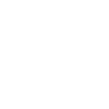
t = 0.00 s
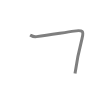
t = 0.50 s
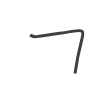
t = 0.75 s
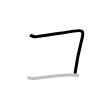
t = 1.25 s
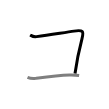
t = 1.50 s
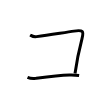
t = 2.00 s

The animated SVG that drew these frames (rendered in a browser with its animation timeline set to each time). Animation: 2 SMIL elements (animate=2); one cycle of 2.00 s.

<svg width="109px" height="109px" viewBox="0 0 px 109px" xmlns="http://www.w3.org/2000/svg" xmlns:xlink="http://www.w3.org/1999/xlink" xml:space="preserve" version="1.1"  baseProfile="full">
<path d="M30.13,35c1.75,1,3.01,2.18,6.5,1.62c14.25-2.25,29.62-4.25,37.38-5.5c9.37-1.51,9.88,0.25,8,7.5c-2.77,10.71-5.25,22.12-7,34.88" style="fill:none;stroke:black;stroke-width:3;opacity:0">
  <animate attributeType="CSS" attributeName="opacity" from="0" to="1" begin="0s" dur="1s" repeatCount="Indefinite" fill="freeze" />
</path>
<path d="M27.5,77.38c2.62,1.12,4.38,1.51,8.25,1c11.38-1.5,22.62-3,33.75-3.38c4-0.13,5.88,0,9.62,0.5" style="fill:none;stroke:black;stroke-width:3;opacity:0">
  <animate attributeType="CSS" attributeName="opacity" from="0" to="1" begin="1s" dur="1s" repeatCount="Indefinite" fill="freeze" />
</path>
</svg>
